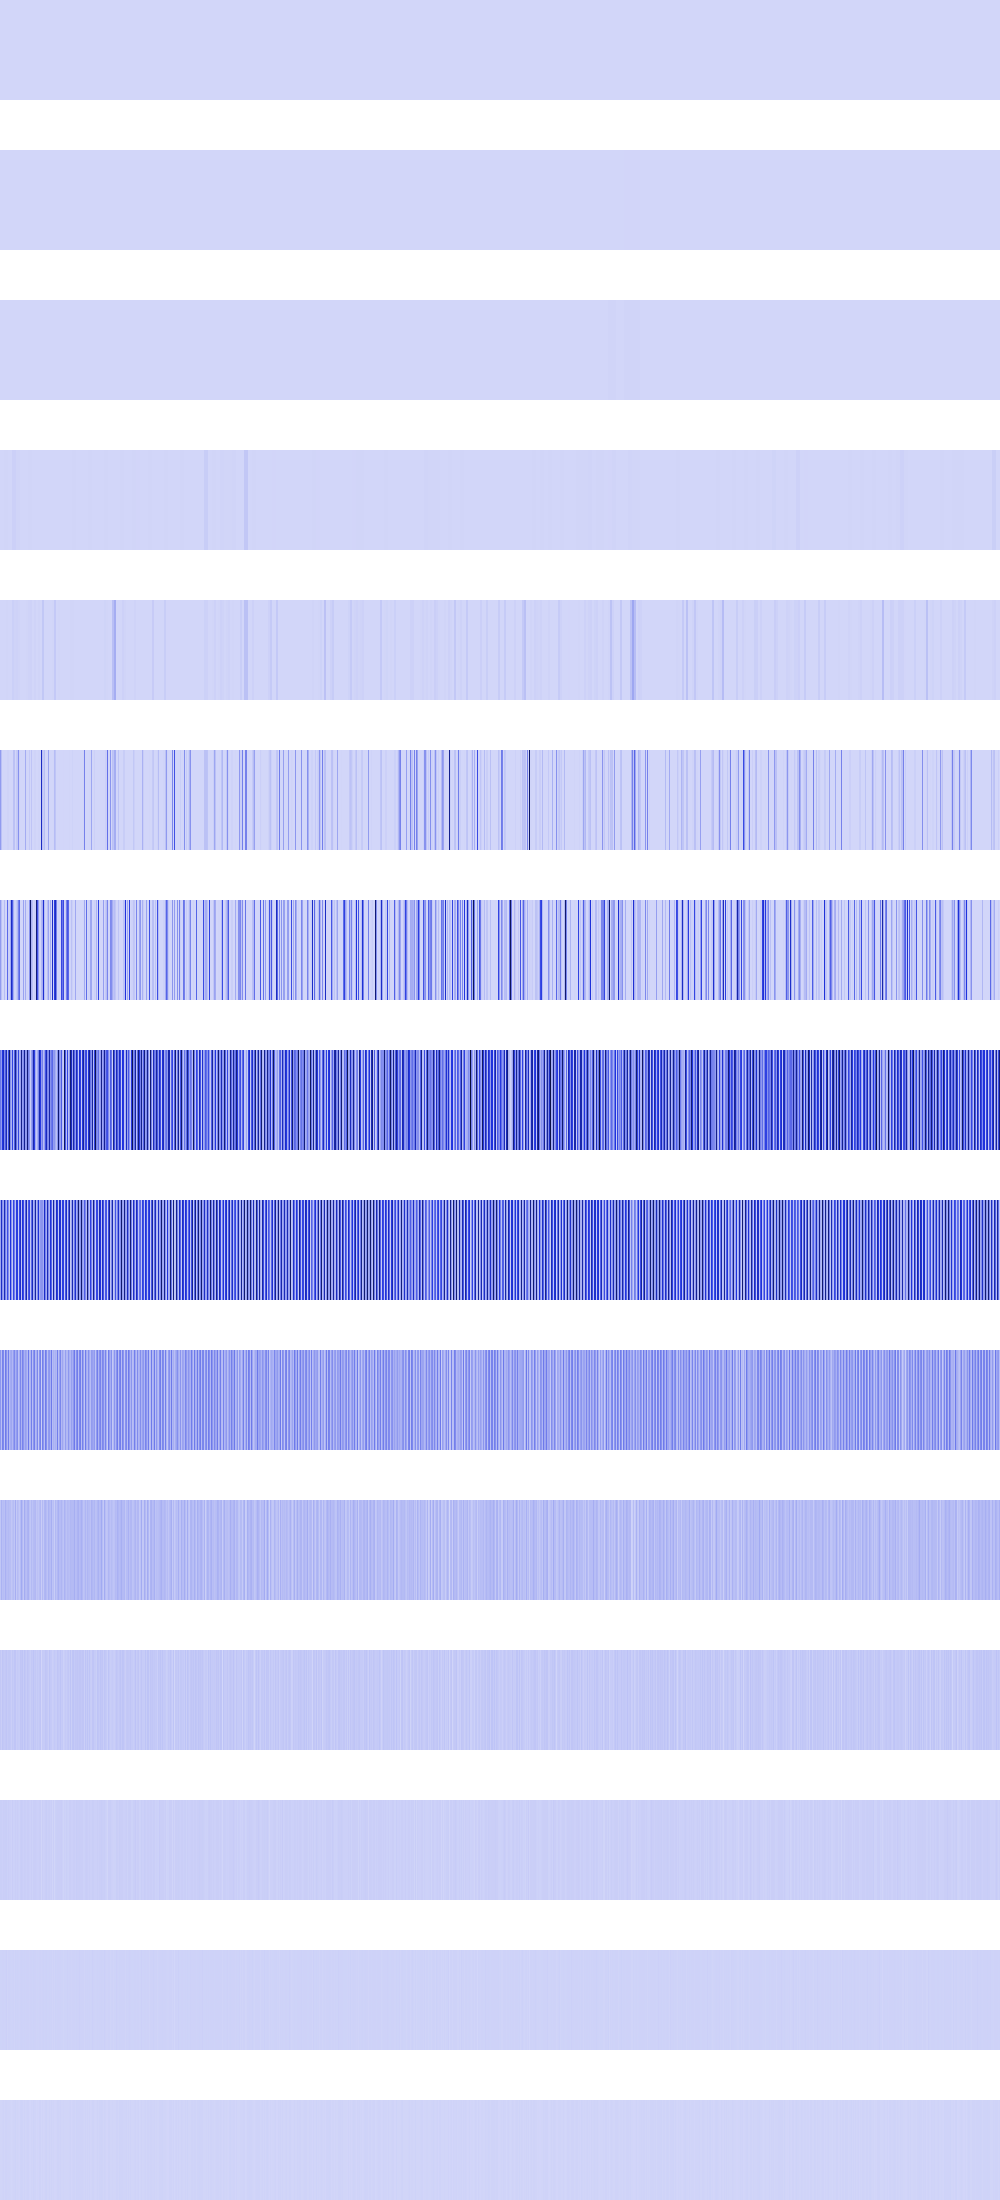

Data behind this chart, as committed beside it:
21316, 21316, 21316, 21316, 21316, 21316, 21316, 21316, 21316, 21316, 21316, 21316, 21316, 21316, 21316, 21316, 21316, 21316, 21316, 21316, 21316, 21316, 21316, 21316
242064, 242064, 242064, 242064, 242064, 242064, 242064, 242064, 242064, 242064, 242064, 242064, 242064, 242064, 242064, 242064, 40000, 40000, 40000, 40000, 40000, 40000, 40000, 40000
0, 0, 0, 0, 0, 0, 0, 0, 968256, 968256, 968256, 968256, 968256, 968256, 968256, 968256, 64, 64, 64, 64, 64, 64, 64, 64
350464, 350464, 350464, 350464, 3873024, 3873024, 3873024, 3873024, 0, 0, 0, 0, 17172544, 17172544, 17172544, 17172544, 5607424, 5607424, 5607424, 5607424, 952576, 952576, 952576, 952576
0, 0, 1893376, 1893376, 0, 0, 3097600, 3097600, 331776, 331776, 0, 0, 18662296, 18662296, 9834496, 9834496, 11289600, 11289600, 6390784, 6390784, 369664, 369664, 0, 0
173817856, 65028096, 36864, 0, 0, 0, 147456, 9834496, 9834496, 331776, 0, 0, 589824, 61968384, 61968384, 921600, 33177600, 45158400, 205520896, 15241216, 0, 1478656, 0, 0
173817856, 65028096, 73728, 0, 72384512, 0, 294912, 317922048, 19668992, 15114240, 121929728, 549257216, 361791488, 123936768, 8921088, 204800, 33177600, 90316800, 241844224, 325091328, 0, 8192, 0, 156008448
276529152, 169050112, 469680128, 551878656, 223051776, 363134976, 592510976, 100450304, 405192704, 790773760, 206274560, 97910784, 429490176, 80396288, 354336768, 688635904, 291733504, 93241344, 419332096, 91308032, 142934016, 698335232, 165478400, 217284608
139264000, 544014336, 199327744, 134086656, 582287360, 247332864, 106692608, 401571840, 215842816, 38633472, 480837632, 195821568, 44761088, 421363712, 254771200, 56524800, 452001792, 447053824, 27852800, 412385280, 530448384, 49184768, 485883904, 408485888
186253312, 64618496, 247660544, 226230272, 57278464, 268173312, 197132288, 90112000, 255524864, 77791232, 122814464, 139984896, 90308608, 163250176, 224329728, 113049600, 165806080, 214630400, 55705600, 111738880, 230424576, 98893824, 241958912, 187826176
45350912, 104071168, 67502080, 74973184, 64225280, 108527616, 75497472, 71172096, 83230720, 71696384, 69468160, 45088768, 63176704, 74842112, 46006272, 117047296, 38010880, 76939264, 61079552, 38928384, 74973184, 130678784, 81264640, 40108032
40370176, 23592960, 51118080, 40894464, 36175872, 40894464, 50331648, 33292288, 40632320, 42729472, 38273024, 23068672, 42467328, 32243712, 50069504, 49545216, 25690112, 36438016, 29884416, 27525120, 49283072, 43253760, 53477376, 29884416
22020096, 22020096, 18350080, 23068672, 22020096, 23068672, 25165824, 16252928, 22544384, 18350080, 17825792, 12582912, 26214400, 14155776, 16252928, 23592960, 17825792, 22544384, 17825792, 13107200, 23068672, 27787264, 23068672, 17825792
10485760, 10485760, 11534336, 12582912, 10485760, 12582912, 16777216, 7340032, 11534336, 11534336, 10485760, 8388608, 10485760, 11534336, 7340032, 13631488, 10485760, 11534336, 10485760, 9437184, 12582912, 13631488, 12582912, 10485760
4194304, 4194304, 6291456, 8388608, 4194304, 8388608, 8388608, 6291456, 6291456, 6291456, 4194304, 0, 4194304, 6291456, 6291456, 10485760, 4194304, 6291456, 4194304, 2097152, 8388608, 10485760, 8388608, 4194304
